Photos from the image-classification dataset "Data" in the GitHub repository gsukuma/ai_ml. Its 3 classes are: benign, malignant, normal.

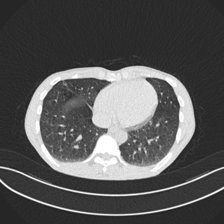
Label: normal

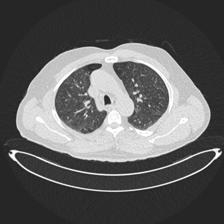
Label: benign

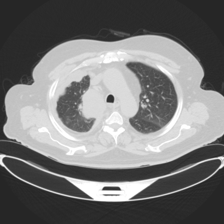
Label: malignant

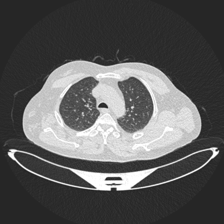
Label: normal

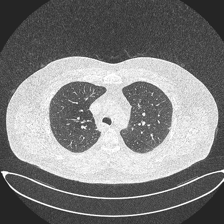
Label: benign

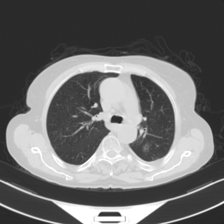
Label: malignant
